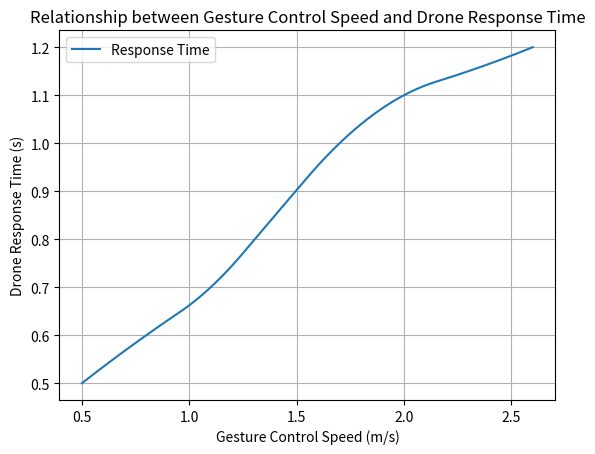

The matplotlib source for this figure:
import numpy as np
import matplotlib.pyplot as plt
from scipy.interpolate import make_interp_spline

gesture_speeds = [0.5, 0.8, 1.1, 1.4, 1.7, 2.0, 2.3, 2.6]  # 手势控制速度
response_times = [0.5, 0.6, 0.7, 0.85, 1.0, 1.1, 1.15, 1.2]  # 无人机响应速度

# 对数据进行插值，生成一条平滑的曲线
x_new = np.linspace(np.min(gesture_speeds), np.max(gesture_speeds), 300)
spl = make_interp_spline(gesture_speeds, response_times, k=2)
y_smooth = spl(x_new)

# 绘制曲线并添加标签
plt.plot(x_new, y_smooth, label='Response Time')
plt.xlabel('Gesture Control Speed (m/s)')
plt.ylabel('Drone Response Time (s)')
plt.title('Relationship between Gesture Control Speed and Drone Response Time')

# 显示网格和图例
plt.grid(True)
plt.legend()
plt.show()
